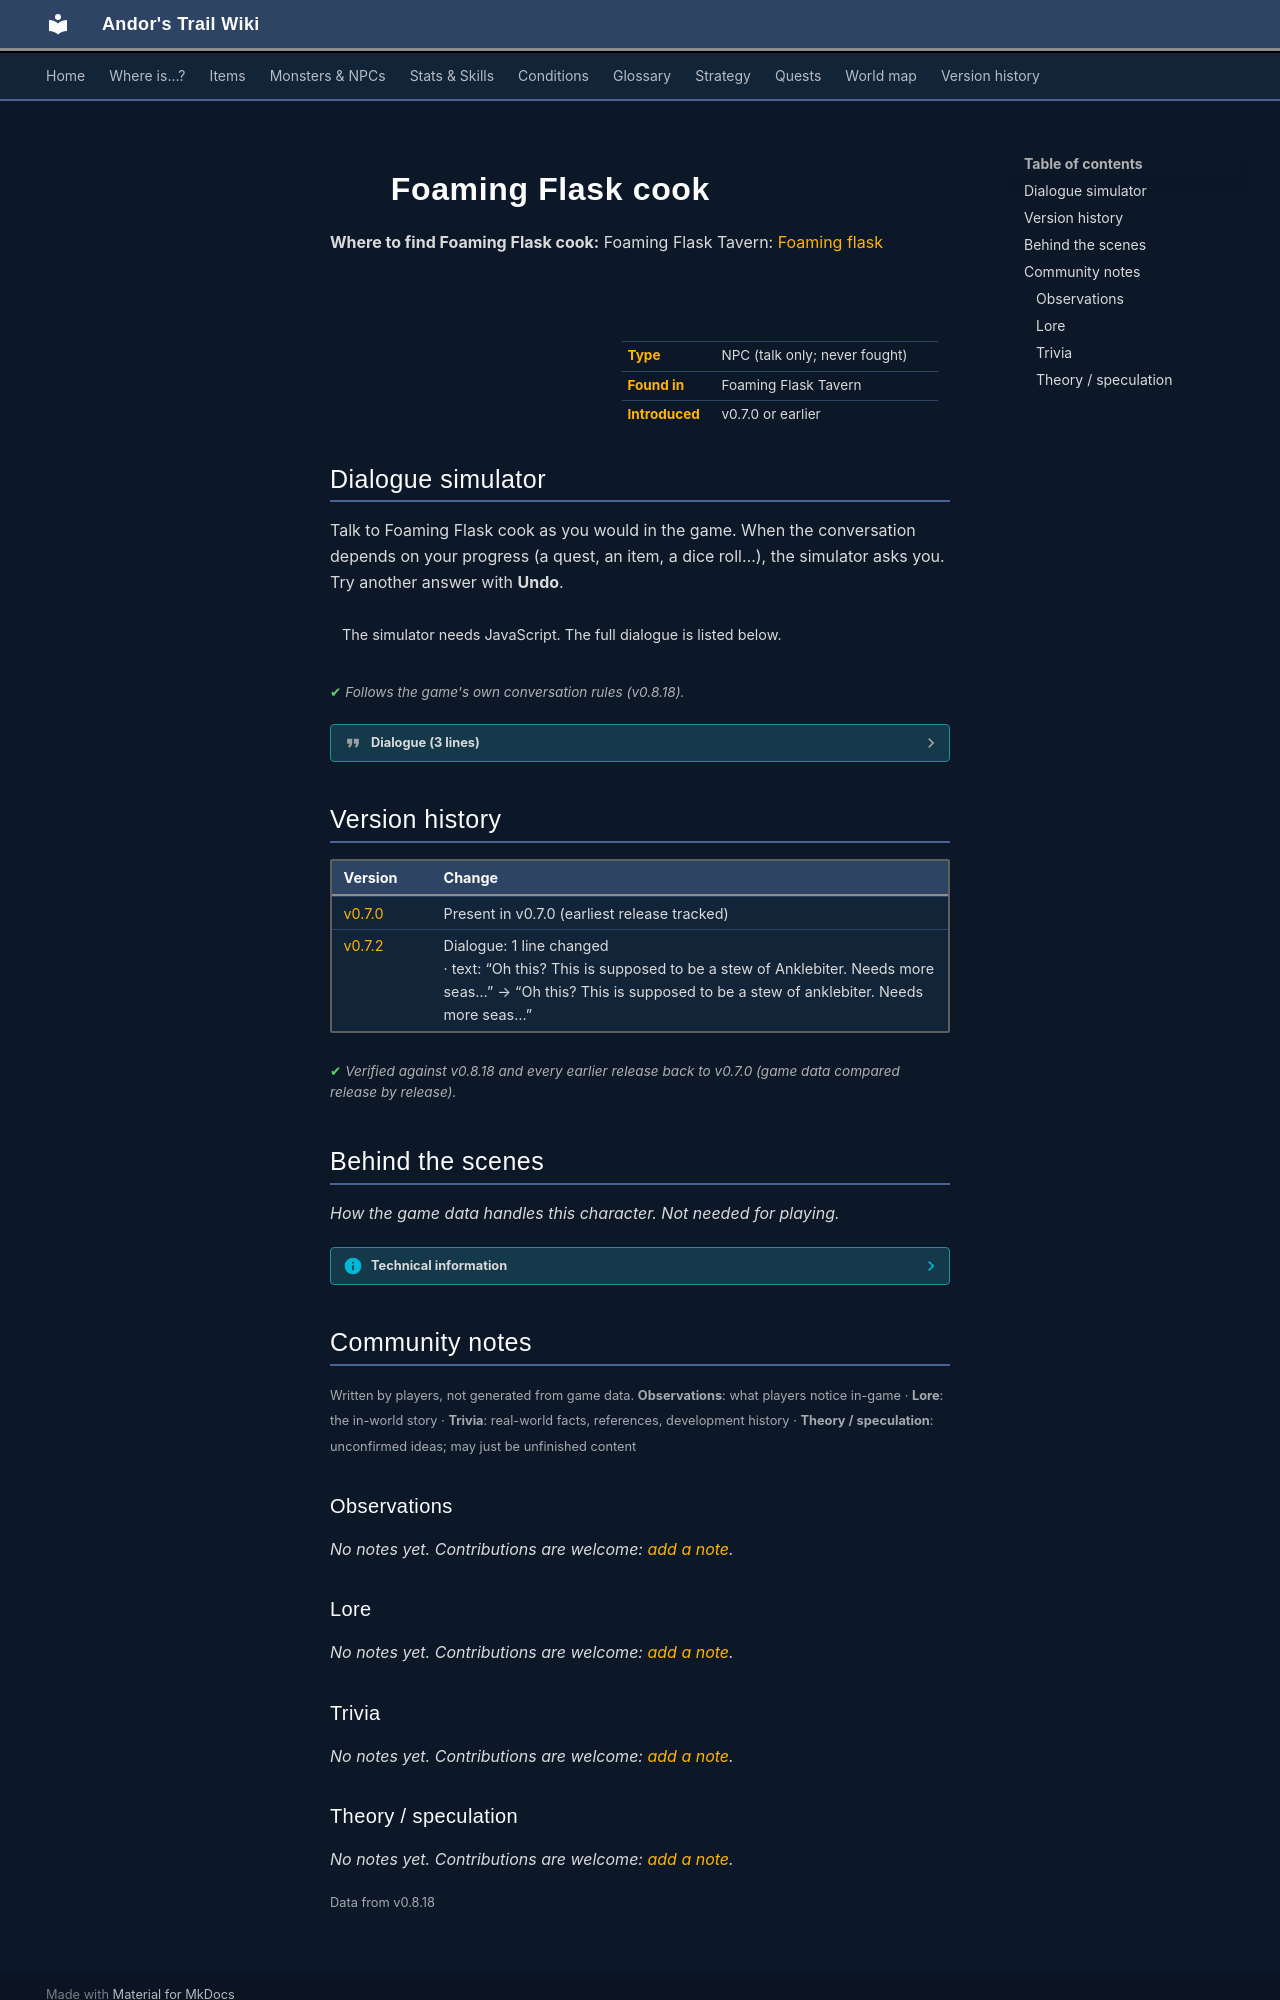

repository: asdfghjkl628/Andor-s-Trail-Wikiiii · page: monsters/foaming_flask_cook/index.html · generator: mkdocs

---
description: "Foaming Flask cook is a non-player character (NPC) in Andor's Trail, found in Foaming Flask Tavern."
---

# ![](../assets/icons/monsters/monsters_men_0.png){ .sprite } Foaming Flask cook

**Where to find Foaming Flask cook:** Foaming Flask Tavern: [Foaming flask](../maps/foaming_flask.md#pin-npc-foaming_flask_cook)

<div class="infobox" markdown>

<p class="ib-img"><img class="sprite" src="../../assets/icons/monsters/monsters_men_0.png" alt=""></p>

| | |
|---|---|
| **Type** | NPC (talk only; never fought) |
| **Found in** | Foaming Flask Tavern |
| **Introduced** | v0.7.0 or earlier |

</div>

## Dialogue simulator

Talk to Foaming Flask cook as you would in the game. When the conversation depends on your progress (a quest, an item, a dice roll…), the simulator asks you. Try another answer with **Undo**.

<div class="dlg-sim" data-src="../../assets/dialogue/ff_cook_1.json" data-npc="Foaming Flask cook" markdown="0"><noscript>The simulator needs JavaScript. The full dialogue is listed below.</noscript></div>

<p class="verified">Follows the game's own conversation rules (v0.8.18).</p>

??? quote "Dialogue (3 lines)"

    *Exactly as in the game files. Each line appears once; links jump to where a choice leads.*

    <span id="d-ff_cook_1"></span>**`ff_cook_1`** Foaming Flask cook: “Hello. Do you want something from the kitchen?”

    - “Sure, let me see what food you have to sell.” → [ff_cook_3](#d-ff_cook_3)
    - “That smells horrible. What are you cooking?” → [ff_cook_2](#d-ff_cook_2)
    - “That smells wonderful. What are you cooking?” → [ff_cook_2](#d-ff_cook_2)

    <span id="d-ff_cook_3"></span>**`ff_cook_3`** Foaming Flask cook: “No sorry, I don't have any food to sell. Go talk to Torilo over there if you want some drink or ready-made food.”


    <span id="d-ff_cook_2"></span>**`ff_cook_2`** Foaming Flask cook: “Oh this? This is supposed to be a stew of anklebiter. Needs more seasoning I guess.”

    - “I look forward to trying it when it is done. Good luck cooking.” → *conversation ends*
    - “Yuck, that sounds awful. Can you really eat those things? I'm grossed out, goodbye.” → *conversation ends*



## Version history

| Version | Change |
|---|---|
| [v0.7.0](../versions/0.7.0.md) | Present in v0.7.0 (earliest release tracked) |
| [v0.7.2](../versions/0.7.2.md) | Dialogue: 1 line changed<br>· text: “Oh this? This is supposed to be a stew of Anklebiter. Needs more seas…” → “Oh this? This is supposed to be a stew of anklebiter. Needs more seas…” |

<p class="verified">Verified against v0.8.18 and every earlier release back to v0.7.0 (game data compared release by release).</p>


## Behind the scenes

*How the game data handles this character. Not needed for playing.*

??? info "Technical information"

    | | |
    |---|---|
    | Entry ID | `foaming_flask_cook` |
    | Type (wiki) | NPC |
    | Spawn group | `ff_cook` |
    | Loot table | – |
    | Conversation | `ff_cook_1` |
    | Faction | – |
    | Movement | – |
    | Icon | `monsters_men:0` |
    | Defined in | `res/raw/monsterlist_v068_npcs.json` |

    Raw data:

    ```json
    {
     "id": "foaming_flask_cook",
     "name": "Foaming Flask cook",
     "iconID": "monsters_men:0",
     "monsterClass": "humanoid",
     "spawnGroup": "ff_cook",
     "phraseID": "ff_cook_1"
    }
    ```


## Community notes

<small>Written by players, not generated from game data. **Observations**: what players notice in-game · **Lore**: the in-world story · **Trivia**: real-world facts, references, development history · **Theory / speculation**: unconfirmed ideas; may just be unfinished content</small>

### Observations

*No notes yet. Contributions are welcome: [add a note](https://github.com/asdfghjkl628/Andor-s-Trail-Wikiiii/new/main/notes/monsters?filename=foaming_flask_cook.md&value=%23%23%20Observations%0A%0A%3C%21--%20what%20players%20notice%20in-game%20--%3E%0A%0A%23%23%20Lore%0A%0A%3C%21--%20the%20in-world%20story%20--%3E%0A%0A%23%23%20Trivia%0A%0A%3C%21--%20real-world%20facts%2C%20references%2C%20development%20history%20--%3E%0A%0A%23%23%20Theory%20/%20speculation%0A%0A%3C%21--%20unconfirmed%20ideas%3B%20may%20just%20be%20unfinished%20content%20--%3E%0A).*

### Lore

*No notes yet. Contributions are welcome: [add a note](https://github.com/asdfghjkl628/Andor-s-Trail-Wikiiii/new/main/notes/monsters?filename=foaming_flask_cook.md&value=%23%23%20Observations%0A%0A%3C%21--%20what%20players%20notice%20in-game%20--%3E%0A%0A%23%23%20Lore%0A%0A%3C%21--%20the%20in-world%20story%20--%3E%0A%0A%23%23%20Trivia%0A%0A%3C%21--%20real-world%20facts%2C%20references%2C%20development%20history%20--%3E%0A%0A%23%23%20Theory%20/%20speculation%0A%0A%3C%21--%20unconfirmed%20ideas%3B%20may%20just%20be%20unfinished%20content%20--%3E%0A).*

### Trivia

*No notes yet. Contributions are welcome: [add a note](https://github.com/asdfghjkl628/Andor-s-Trail-Wikiiii/new/main/notes/monsters?filename=foaming_flask_cook.md&value=%23%23%20Observations%0A%0A%3C%21--%20what%20players%20notice%20in-game%20--%3E%0A%0A%23%23%20Lore%0A%0A%3C%21--%20the%20in-world%20story%20--%3E%0A%0A%23%23%20Trivia%0A%0A%3C%21--%20real-world%20facts%2C%20references%2C%20development%20history%20--%3E%0A%0A%23%23%20Theory%20/%20speculation%0A%0A%3C%21--%20unconfirmed%20ideas%3B%20may%20just%20be%20unfinished%20content%20--%3E%0A).*
